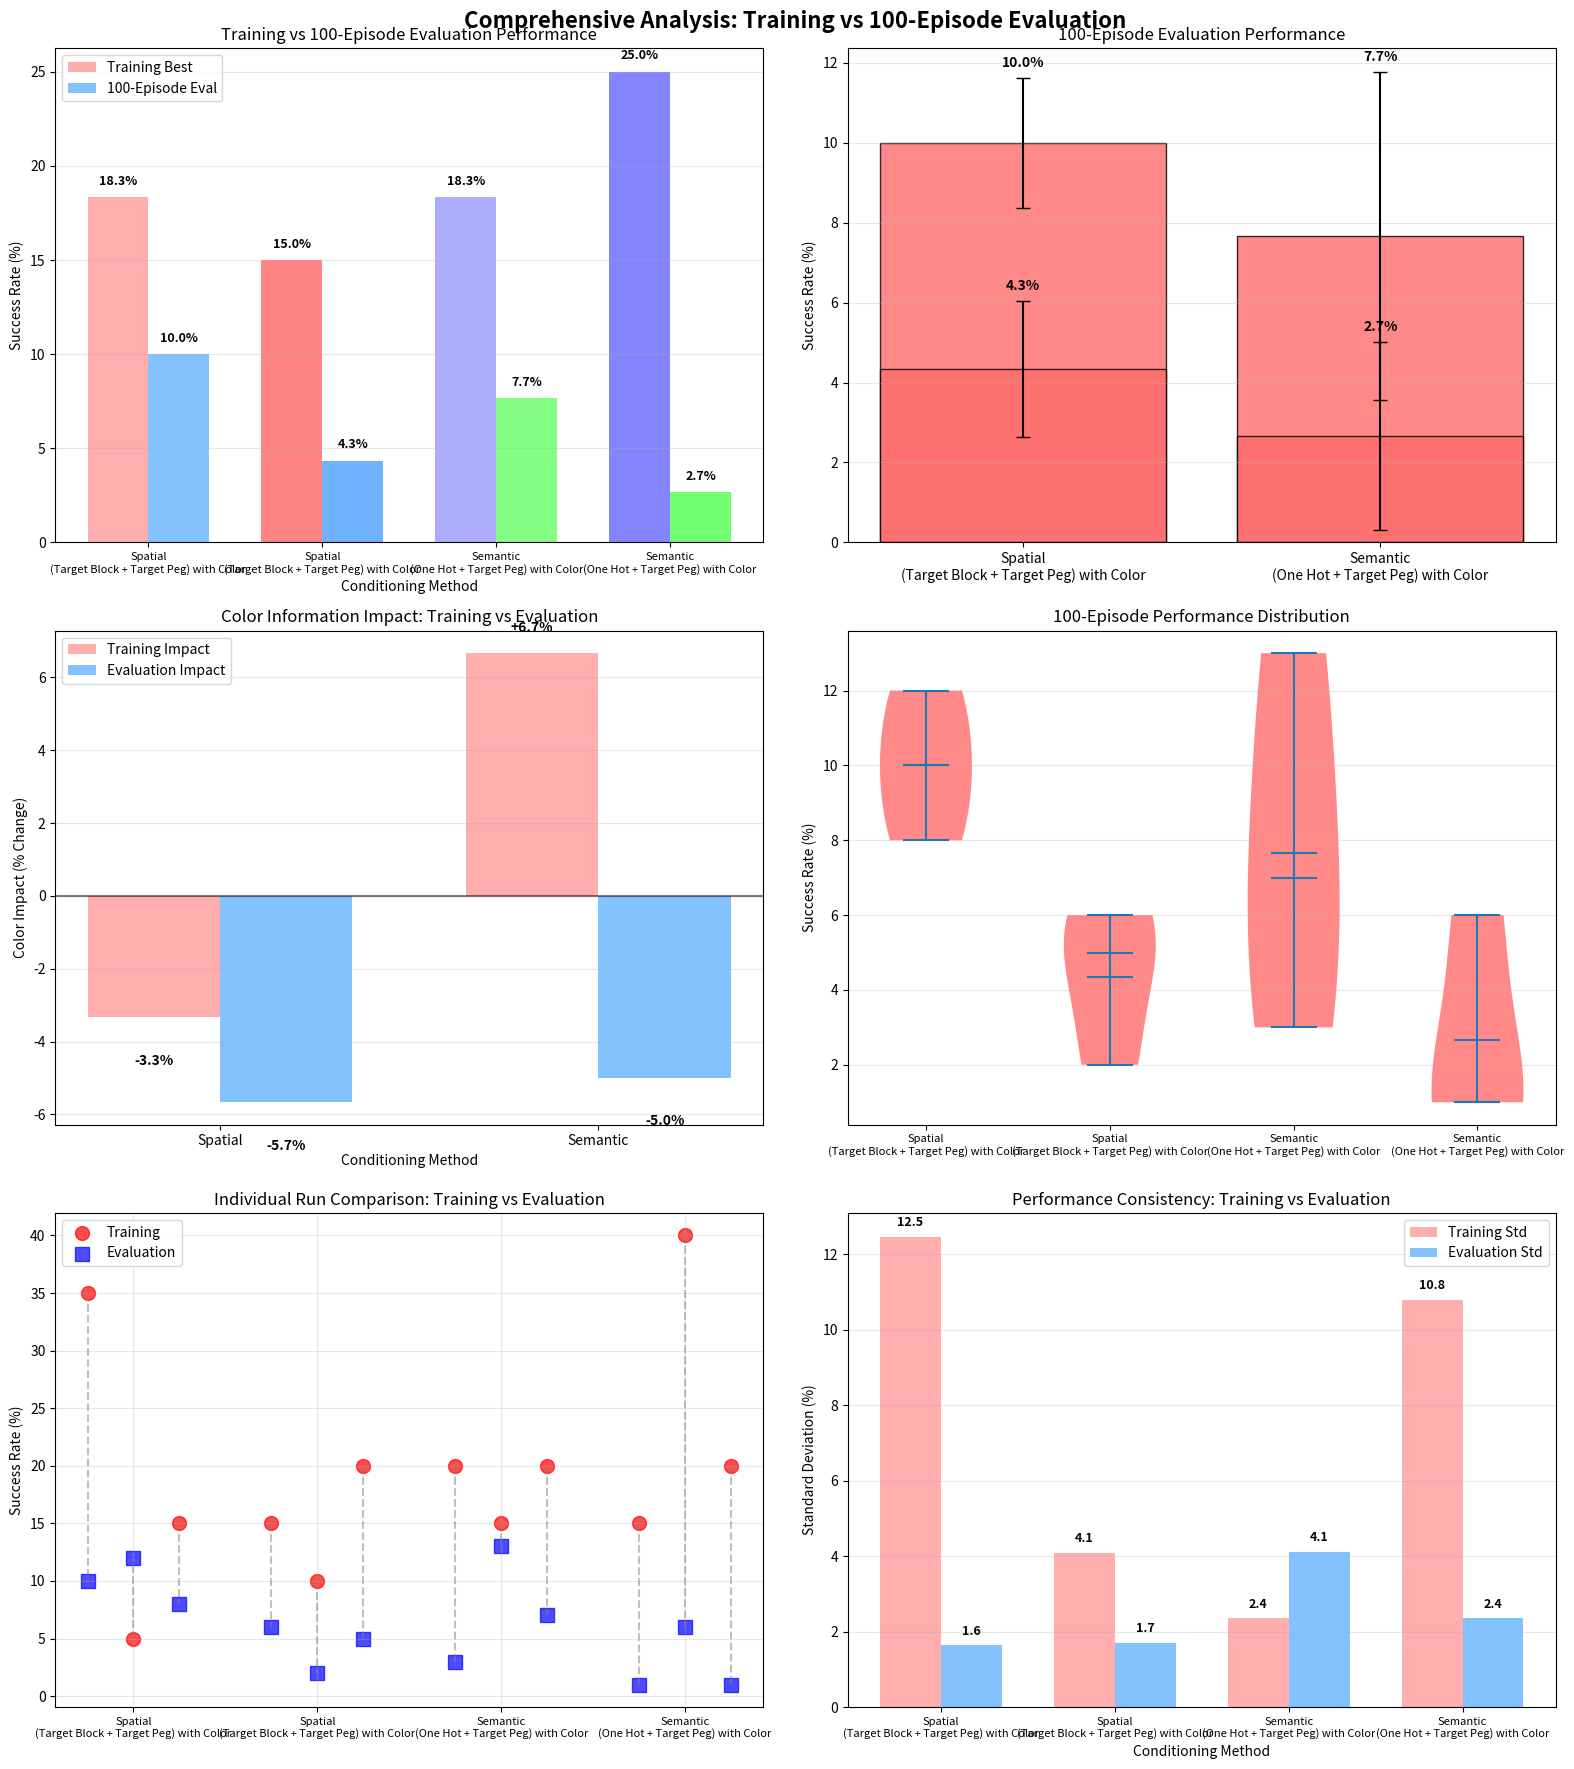
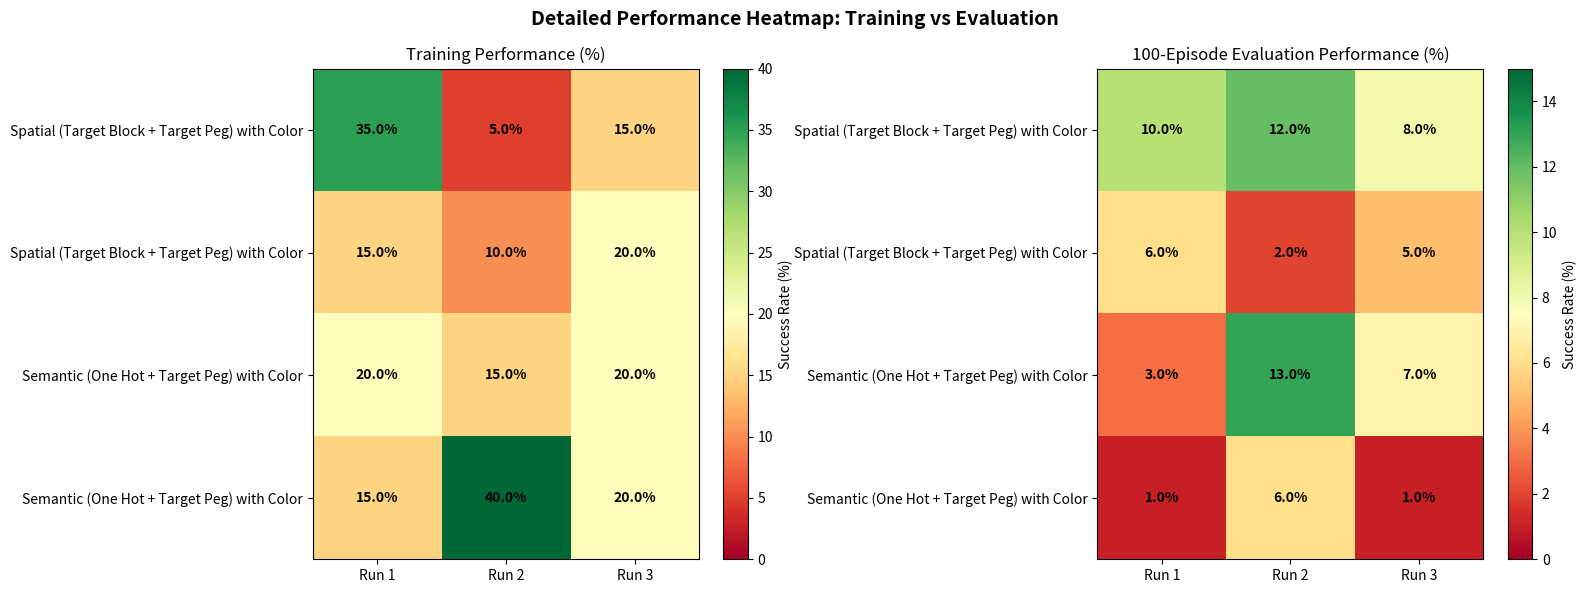

Python code for these plots, in order:
#!/usr/bin/env python3
"""
Corrected 100-Episode Analysis for CS224R Final Report
Analyzes spatial vs semantic conditioning with/without color information
Based on actual 100-episode evaluation results
"""

import pandas as pd
import matplotlib.pyplot as plt
import numpy as np
from pathlib import Path
from collections import defaultdict

class Corrected100EpisodeAnalysis:
    def __init__(self):
        # Corrected 100-episode evaluation results
        self.evaluation_results = {
            'spatial_no_color': [10.0, 12.0, 8.0],      # targetblocktargetpeg runs 1-3
            'spatial_with_color': [6.0, 2.0, 5.0],      # targetblocktargetpeg_color runs 1-3
            'semantic_no_color': [3.0, 13.0, 7.0],      # onehottargetpeg runs 1-3  
            'semantic_with_color': [1.0, 6.0, 1.0]      # onehottargetpeg_color runs 1-3 (CORRECTED: 1/100 = 1.0%)
        }
        
        # Training results from previous analysis
        self.training_results = {
            'spatial_no_color': [35.0, 5.0, 15.0],      
            'spatial_with_color': [15.0, 10.0, 20.0],    
            'semantic_no_color': [20.0, 15.0, 20.0],     
            'semantic_with_color': [15.0, 40.0, 20.0]    
        }
        
        # Experiment name mapping
        self.experiment_mapping = {
            'spatial_no_color': [
                'bc_results_2block_targetblocktargetpeg_5k',
                'bc_results_2block_targetblocktargetpeg_5k_2', 
                'bc_results_2block_targetblocktargetpeg_5k_3'
            ],
            'spatial_with_color': [
                'bc_results_2block_targetblocktargetpeg_color_5k',
                'bc_results_2block_targetblocktargetpeg_color_5k_2',
                'bc_results_2block_targetblocktargetpeg_color_5k_3'
            ],
            'semantic_no_color': [
                'bc_results_2block_onehottargetpeg_5k',
                'bc_results_2block_onehottargetpeg_5k_2',
                'bc_results_2block_onehottargetpeg_5k_3'
            ],
            'semantic_with_color': [
                'bc_results_2block_onehottargetpeg_color_5k',
                'bc_results_2block_onehottargetpeg_color_5k_2', 
                'bc_results_2block_onehottargetpeg_color_5k_3'
            ]
        }
    
    def create_comprehensive_analysis(self):
        """Create comprehensive analysis of 100-episode evaluation results"""
        print("🎯 CORRECTED 100-EPISODE EVALUATION ANALYSIS")
        print("=" * 80)
        
        # Calculate statistics for both training and evaluation
        eval_stats = self._calculate_statistics(self.evaluation_results, "Evaluation")
        train_stats = self._calculate_statistics(self.training_results, "Training")
        
        # Create visualizations
        self._create_comprehensive_plots(eval_stats, train_stats)
        
        # Generate insights
        insights = self._generate_insights(eval_stats, train_stats)
        
        # Create detailed tables
        self._create_detailed_tables(eval_stats, train_stats)
        
        # Print analysis
        self._print_comprehensive_analysis(eval_stats, train_stats, insights)
        
        return eval_stats, train_stats, insights
    
    def _calculate_statistics(self, results, data_type):
        """Calculate detailed statistics for each conditioning method"""
        stats = {}
        
        for method, results_list in results.items():
            stats[method] = {
                'method_name': self._get_method_name(method),
                'has_color': 'color' in method,
                'conditioning_type': 'Spatial' if 'spatial' in method else 'Semantic',
                'results': results_list,
                'mean': np.mean(results_list),
                'std': np.std(results_list),
                'min': np.min(results_list),
                'max': np.max(results_list),
                'median': np.median(results_list),
                'n_runs': len(results_list),
                'data_type': data_type
            }
        
        return stats
    
    def _get_method_name(self, method_key):
        """Get human-readable method name"""
        if 'spatial' in method_key:
            base = "Spatial (Target Block + Target Peg)"
        else:
            base = "Semantic (One Hot + Target Peg)"
        
        color_info = " with Color" if 'color' in method_key else " without Color"
        return base + color_info
    
    def _create_comprehensive_plots(self, eval_stats, train_stats):
        """Create comprehensive analysis plots"""
        print("\n📊 Creating comprehensive 100-episode analysis plots...")
        
        # Create main comparison figure
        fig, axes = plt.subplots(3, 2, figsize=(16, 18))
        fig.suptitle('Comprehensive Analysis: Training vs 100-Episode Evaluation', fontsize=16, fontweight='bold')
        
        # Plot 1: Training vs Evaluation Comparison
        ax1 = axes[0, 0]
        self._plot_training_vs_evaluation(ax1, eval_stats, train_stats)
        
        # Plot 2: Method Performance Comparison
        ax2 = axes[0, 1]
        self._plot_method_comparison(ax2, eval_stats)
        
        # Plot 3: Color Impact Analysis
        ax3 = axes[1, 0]
        self._plot_color_impact_analysis(ax3, eval_stats, train_stats)
        
        # Plot 4: Performance Distribution
        ax4 = axes[1, 1]
        self._plot_performance_distribution(ax4, eval_stats)
        
        # Plot 5: Individual Runs Comparison
        ax5 = axes[2, 0]
        self._plot_individual_runs(ax5, eval_stats, train_stats)
        
        # Plot 6: Consistency Analysis
        ax6 = axes[2, 1]
        self._plot_consistency_analysis(ax6, eval_stats, train_stats)
        
        plt.tight_layout()
        plt.savefig('comprehensive_100ep_corrected_analysis.png', dpi=300, bbox_inches='tight')
        plt.savefig('comprehensive_100ep_corrected_analysis.pdf', bbox_inches='tight')
        print("✅ Comprehensive analysis plots saved!")
        
        # Create detailed heatmap
        self._create_detailed_heatmap(eval_stats, train_stats)
    
    def _plot_training_vs_evaluation(self, ax, eval_stats, train_stats):
        """Plot training vs evaluation performance"""
        methods = list(eval_stats.keys())
        train_means = [train_stats[method]['mean'] for method in methods]
        eval_means = [eval_stats[method]['mean'] for method in methods]
        
        x = np.arange(len(methods))
        width = 0.35
        
        colors_train = ['#FF9999', '#FF6666', '#9999FF', '#6666FF']
        colors_eval = ['#66B2FF', '#4D9FFF', '#66FF66', '#4DFF4D']
        
        bars1 = ax.bar(x - width/2, train_means, width, label='Training Best', color=colors_train, alpha=0.8)
        bars2 = ax.bar(x + width/2, eval_means, width, label='100-Episode Eval', color=colors_eval, alpha=0.8)
        
        # Add value labels
        for bars in [bars1, bars2]:
            for bar in bars:
                height = bar.get_height()
                ax.text(bar.get_x() + bar.get_width()/2., height + 0.5,
                       f'{height:.1f}%', ha='center', va='bottom', fontweight='bold', fontsize=9)
        
        ax.set_xlabel('Conditioning Method')
        ax.set_ylabel('Success Rate (%)')
        ax.set_title('Training vs 100-Episode Evaluation Performance')
        ax.set_xticks(x)
        ax.set_xticklabels([eval_stats[method]['method_name'].replace(' (', '\n(') for method in methods], fontsize=8)
        ax.legend()
        ax.grid(axis='y', alpha=0.3)
    
    def _plot_method_comparison(self, ax, eval_stats):
        """Plot method comparison for evaluation results"""
        methods = [eval_stats[method]['method_name'].replace(' (', '\n(') for method in eval_stats.keys()]
        means = [eval_stats[method]['mean'] for method in eval_stats.keys()]
        stds = [eval_stats[method]['std'] for method in eval_stats.keys()]
        colors = ['#FF6B6B' if eval_stats[method]['has_color'] else '#4ECDC4' for method in eval_stats.keys()]
        
        bars = ax.bar(methods, means, yerr=stds, capsize=5, color=colors, alpha=0.8, edgecolor='black')
        
        # Add value labels
        for bar, mean, std in zip(bars, means, stds):
            height = bar.get_height()
            ax.text(bar.get_x() + bar.get_width()/2., height + std + 0.2,
                   f'{mean:.1f}%', ha='center', va='bottom', fontweight='bold')
        
        ax.set_ylabel('Success Rate (%)')
        ax.set_title('100-Episode Evaluation Performance')
        ax.grid(axis='y', alpha=0.3)
    
    def _plot_color_impact_analysis(self, ax, eval_stats, train_stats):
        """Plot color impact analysis for both training and evaluation"""
        # Calculate color impacts
        spatial_train_impact = train_stats['spatial_with_color']['mean'] - train_stats['spatial_no_color']['mean']
        spatial_eval_impact = eval_stats['spatial_with_color']['mean'] - eval_stats['spatial_no_color']['mean']
        semantic_train_impact = train_stats['semantic_with_color']['mean'] - train_stats['semantic_no_color']['mean']
        semantic_eval_impact = eval_stats['semantic_with_color']['mean'] - eval_stats['semantic_no_color']['mean']
        
        categories = ['Spatial', 'Semantic']
        train_impacts = [spatial_train_impact, semantic_train_impact]
        eval_impacts = [spatial_eval_impact, semantic_eval_impact]
        
        x = np.arange(len(categories))
        width = 0.35
        
        bars1 = ax.bar(x - width/2, train_impacts, width, label='Training Impact', alpha=0.8, color='#FF9999')
        bars2 = ax.bar(x + width/2, eval_impacts, width, label='Evaluation Impact', alpha=0.8, color='#66B2FF')
        
        # Add value labels
        for bars in [bars1, bars2]:
            for bar in bars:
                height = bar.get_height()
                ax.text(bar.get_x() + bar.get_width()/2., height + 0.5 if height > 0 else height - 1,
                       f'{height:+.1f}%', ha='center', va='bottom' if height > 0 else 'top', fontweight='bold')
        
        ax.set_xlabel('Conditioning Method')
        ax.set_ylabel('Color Impact (% Change)')
        ax.set_title('Color Information Impact: Training vs Evaluation')
        ax.set_xticks(x)
        ax.set_xticklabels(categories)
        ax.legend()
        ax.grid(axis='y', alpha=0.3)
        ax.axhline(y=0, color='black', linestyle='-', alpha=0.5)
    
    def _plot_performance_distribution(self, ax, eval_stats):
        """Plot performance distribution as violin plots"""
        data = []
        labels = []
        
        for method, data_stats in eval_stats.items():
            data.append(data_stats['results'])
            labels.append(data_stats['method_name'].replace(' (', '\n('))
        
        parts = ax.violinplot(data, positions=range(len(data)), showmeans=True, showmedians=True)
        
        # Color the violins
        colors = ['#FF6B6B' if eval_stats[method]['has_color'] else '#4ECDC4' for method in eval_stats.keys()]
        for pc, color in zip(parts['bodies'], colors):
            pc.set_facecolor(color)
            pc.set_alpha(0.8)
        
        ax.set_ylabel('Success Rate (%)')
        ax.set_title('100-Episode Performance Distribution')
        ax.set_xticks(range(len(labels)))
        ax.set_xticklabels(labels, fontsize=8)
        ax.grid(axis='y', alpha=0.3)
    
    def _plot_individual_runs(self, ax, eval_stats, train_stats):
        """Plot individual run comparisons"""
        methods = list(eval_stats.keys())
        
        for i, method in enumerate(methods):
            train_runs = train_stats[method]['results']
            eval_runs = eval_stats[method]['results']
            
            x_pos = [i * 4 + j for j in range(3)]
            
            # Plot training runs
            ax.scatter(x_pos, train_runs, color='red', s=100, alpha=0.7, marker='o', label='Training' if i == 0 else "")
            # Plot evaluation runs
            ax.scatter(x_pos, eval_runs, color='blue', s=100, alpha=0.7, marker='s', label='Evaluation' if i == 0 else "")
            
            # Connect corresponding runs
            for j in range(3):
                ax.plot([x_pos[j], x_pos[j]], [train_runs[j], eval_runs[j]], 'gray', alpha=0.5, linestyle='--')
        
        # Set labels
        method_labels = [eval_stats[method]['method_name'].replace(' (', '\n(') for method in methods]
        ax.set_xticks([i * 4 + 1 for i in range(len(methods))])
        ax.set_xticklabels(method_labels, fontsize=8)
        ax.set_ylabel('Success Rate (%)')
        ax.set_title('Individual Run Comparison: Training vs Evaluation')
        ax.legend()
        ax.grid(alpha=0.3)
    
    def _plot_consistency_analysis(self, ax, eval_stats, train_stats):
        """Plot consistency analysis"""
        methods = [eval_stats[method]['method_name'].replace(' (', '\n(') for method in eval_stats.keys()]
        train_stds = [train_stats[method]['std'] for method in eval_stats.keys()]
        eval_stds = [eval_stats[method]['std'] for method in eval_stats.keys()]
        
        x = np.arange(len(methods))
        width = 0.35
        
        bars1 = ax.bar(x - width/2, train_stds, width, label='Training Std', alpha=0.8, color='#FF9999')
        bars2 = ax.bar(x + width/2, eval_stds, width, label='Evaluation Std', alpha=0.8, color='#66B2FF')
        
        # Add value labels
        for bars in [bars1, bars2]:
            for bar in bars:
                height = bar.get_height()
                ax.text(bar.get_x() + bar.get_width()/2., height + 0.2,
                       f'{height:.1f}', ha='center', va='bottom', fontweight='bold', fontsize=9)
        
        ax.set_xlabel('Conditioning Method')
        ax.set_ylabel('Standard Deviation (%)')
        ax.set_title('Performance Consistency: Training vs Evaluation')
        ax.set_xticks(x)
        ax.set_xticklabels(methods, fontsize=8)
        ax.legend()
        ax.grid(axis='y', alpha=0.3)
    
    def _create_detailed_heatmap(self, eval_stats, train_stats):
        """Create detailed heatmap comparing all results"""
        fig, (ax1, ax2) = plt.subplots(1, 2, figsize=(16, 6))
        fig.suptitle('Detailed Performance Heatmap: Training vs Evaluation', fontsize=14, fontweight='bold')
        
        methods = list(eval_stats.keys())
        method_names = [eval_stats[method]['method_name'] for method in methods]
        
        # Training heatmap
        train_matrix = np.array([train_stats[method]['results'] for method in methods])
        im1 = ax1.imshow(train_matrix, cmap='RdYlGn', aspect='auto', vmin=0, vmax=40)
        
        ax1.set_xticks(range(3))
        ax1.set_xticklabels(['Run 1', 'Run 2', 'Run 3'])
        ax1.set_yticks(range(len(methods)))
        ax1.set_yticklabels(method_names)
        ax1.set_title('Training Performance (%)')
        
        # Add text annotations
        for i in range(len(methods)):
            for j in range(3):
                text = ax1.text(j, i, f'{train_matrix[i, j]:.1f}%',
                              ha="center", va="center", color="black", fontweight='bold')
        
        # Evaluation heatmap
        eval_matrix = np.array([eval_stats[method]['results'] for method in methods])
        im2 = ax2.imshow(eval_matrix, cmap='RdYlGn', aspect='auto', vmin=0, vmax=15)
        
        ax2.set_xticks(range(3))
        ax2.set_xticklabels(['Run 1', 'Run 2', 'Run 3'])
        ax2.set_yticks(range(len(methods)))
        ax2.set_yticklabels(method_names)
        ax2.set_title('100-Episode Evaluation Performance (%)')
        
        # Add text annotations
        for i in range(len(methods)):
            for j in range(3):
                text = ax2.text(j, i, f'{eval_matrix[i, j]:.1f}%',
                              ha="center", va="center", color="black", fontweight='bold')
        
        # Add colorbars
        plt.colorbar(im1, ax=ax1, label='Success Rate (%)')
        plt.colorbar(im2, ax=ax2, label='Success Rate (%)')
        
        plt.tight_layout()
        plt.savefig('detailed_performance_heatmap.png', dpi=300, bbox_inches='tight')
        print("✅ Detailed performance heatmap saved!")
    
    def _generate_insights(self, eval_stats, train_stats):
        """Generate key insights from the analysis"""
        insights = []
        
        # Best performing methods
        best_eval = max(eval_stats.items(), key=lambda x: x[1]['mean'])
        best_train = max(train_stats.items(), key=lambda x: x[1]['mean'])
        
        insights.append(f"🏆 Best Evaluation Method: {best_eval[1]['method_name']} ({best_eval[1]['mean']:.1f}%)")
        insights.append(f"🏆 Best Training Method: {best_train[1]['method_name']} ({best_train[1]['mean']:.1f}%)")
        
        # Spatial vs Semantic comparison
        spatial_eval_avg = np.mean([eval_stats['spatial_no_color']['mean'], eval_stats['spatial_with_color']['mean']])
        semantic_eval_avg = np.mean([eval_stats['semantic_no_color']['mean'], eval_stats['semantic_with_color']['mean']])
        
        if spatial_eval_avg > semantic_eval_avg:
            improvement = ((spatial_eval_avg - semantic_eval_avg) / semantic_eval_avg * 100)
            insights.append(f"🎯 Spatial outperforms Semantic in evaluation by {improvement:.1f}% ({spatial_eval_avg:.1f}% vs {semantic_eval_avg:.1f}%)")
        else:
            improvement = ((semantic_eval_avg - spatial_eval_avg) / spatial_eval_avg * 100)
            insights.append(f"🎯 Semantic outperforms Spatial in evaluation by {improvement:.1f}% ({semantic_eval_avg:.1f}% vs {spatial_eval_avg:.1f}%)")
        
        # Color impact
        spatial_color_impact = eval_stats['spatial_with_color']['mean'] - eval_stats['spatial_no_color']['mean']
        semantic_color_impact = eval_stats['semantic_with_color']['mean'] - eval_stats['semantic_no_color']['mean']
        
        insights.append(f"🌈 Color impact on spatial (evaluation): {spatial_color_impact:+.1f}%")
        insights.append(f"🌈 Color impact on semantic (evaluation): {semantic_color_impact:+.1f}%")
        
        # Training vs Evaluation gaps
        for method in eval_stats.keys():
            gap = train_stats[method]['mean'] - eval_stats[method]['mean']
            insights.append(f"📊 {eval_stats[method]['method_name']} gap (Training-Eval): {gap:+.1f}%")
        
        return insights
    
    def _create_detailed_tables(self, eval_stats, train_stats):
        """Create comprehensive tables"""
        print("\n📋 Creating detailed comparison tables...")
        
        # Main comparison table
        comparison_data = []
        for method in eval_stats.keys():
            comparison_data.append({
                'Method': eval_stats[method]['method_name'],
                'Conditioning': eval_stats[method]['conditioning_type'],
                'Color': 'Yes' if eval_stats[method]['has_color'] else 'No',
                'Training Mean (%)': f"{train_stats[method]['mean']:.1f}",
                'Training Std (%)': f"{train_stats[method]['std']:.1f}",
                'Training Results (%)': ', '.join([f"{r:.1f}" for r in train_stats[method]['results']]),
                'Evaluation Mean (%)': f"{eval_stats[method]['mean']:.1f}",
                'Evaluation Std (%)': f"{eval_stats[method]['std']:.1f}",
                'Evaluation Results (%)': ', '.join([f"{r:.1f}" for r in eval_stats[method]['results']]),
                'Performance Gap (%)': f"{(train_stats[method]['mean'] - eval_stats[method]['mean']):+.1f}"
            })
        
        comparison_df = pd.DataFrame(comparison_data)
        comparison_df.to_csv('comprehensive_training_vs_evaluation_comparison.csv', index=False)
        
        # Summary statistics table
        summary_data = []
        for data_type, stats in [('Training', train_stats), ('Evaluation', eval_stats)]:
            for method, data in stats.items():
                summary_data.append({
                    'Data Type': data_type,
                    'Method': data['method_name'],
                    'Mean (%)': f"{data['mean']:.1f}",
                    'Std (%)': f"{data['std']:.1f}",
                    'Min (%)': f"{data['min']:.1f}",
                    'Max (%)': f"{data['max']:.1f}",
                    'Range (%)': f"{data['max'] - data['min']:.1f}"
                })
        
        summary_df = pd.DataFrame(summary_data)
        summary_df.to_csv('detailed_summary_statistics.csv', index=False)
        
        print("✅ Detailed tables saved!")
        return comparison_df, summary_df
    
    def _print_comprehensive_analysis(self, eval_stats, train_stats, insights):
        """Print comprehensive analysis results"""
        print("\n" + "="*80)
        print("🎯 COMPREHENSIVE TRAINING VS 100-EPISODE EVALUATION ANALYSIS")
        print("="*80)
        
        print(f"\n📊 EVALUATION RESULTS (100 episodes each):")
        for method, data in eval_stats.items():
            print(f"\n  {data['method_name']}:")
            print(f"    • Evaluation: {data['mean']:.1f}% ± {data['std']:.1f}%")
            print(f"    • Training: {train_stats[method]['mean']:.1f}% ± {train_stats[method]['std']:.1f}%")
            print(f"    • Gap: {(train_stats[method]['mean'] - data['mean']):+.1f}%")
            print(f"    • Evaluation runs: {[f'{r:.1f}%' for r in data['results']]}")
        
        print(f"\n🔬 KEY INSIGHTS:")
        for insight in insights:
            print(f"  {insight}")
        
        print(f"\n📈 PERFORMANCE RANKING (Evaluation):")
        ranked_methods = sorted(eval_stats.items(), key=lambda x: x[1]['mean'], reverse=True)
        for i, (method, data) in enumerate(ranked_methods, 1):
            print(f"  {i}. {data['method_name']}: {data['mean']:.1f}%")
        
        print("="*80)

def main():
    """Main analysis function"""
    print("🔬 CORRECTED 100-EPISODE EVALUATION ANALYSIS")
    print("=" * 80)
    
    analyzer = Corrected100EpisodeAnalysis()
    
    # Run comprehensive analysis
    eval_stats, train_stats, insights = analyzer.create_comprehensive_analysis()
    
    print(f"\n📊 ANALYSIS COMPLETE!")
    print(f"Files generated:")
    print(f"  • comprehensive_100ep_corrected_analysis.png/pdf - Main analysis")
    print(f"  • detailed_performance_heatmap.png - Performance heatmap")
    print(f"  • comprehensive_training_vs_evaluation_comparison.csv - Detailed comparison")
    print(f"  • detailed_summary_statistics.csv - Summary statistics")
    
    return eval_stats, train_stats, insights

if __name__ == "__main__":
    eval_stats, train_stats, insights = main() 